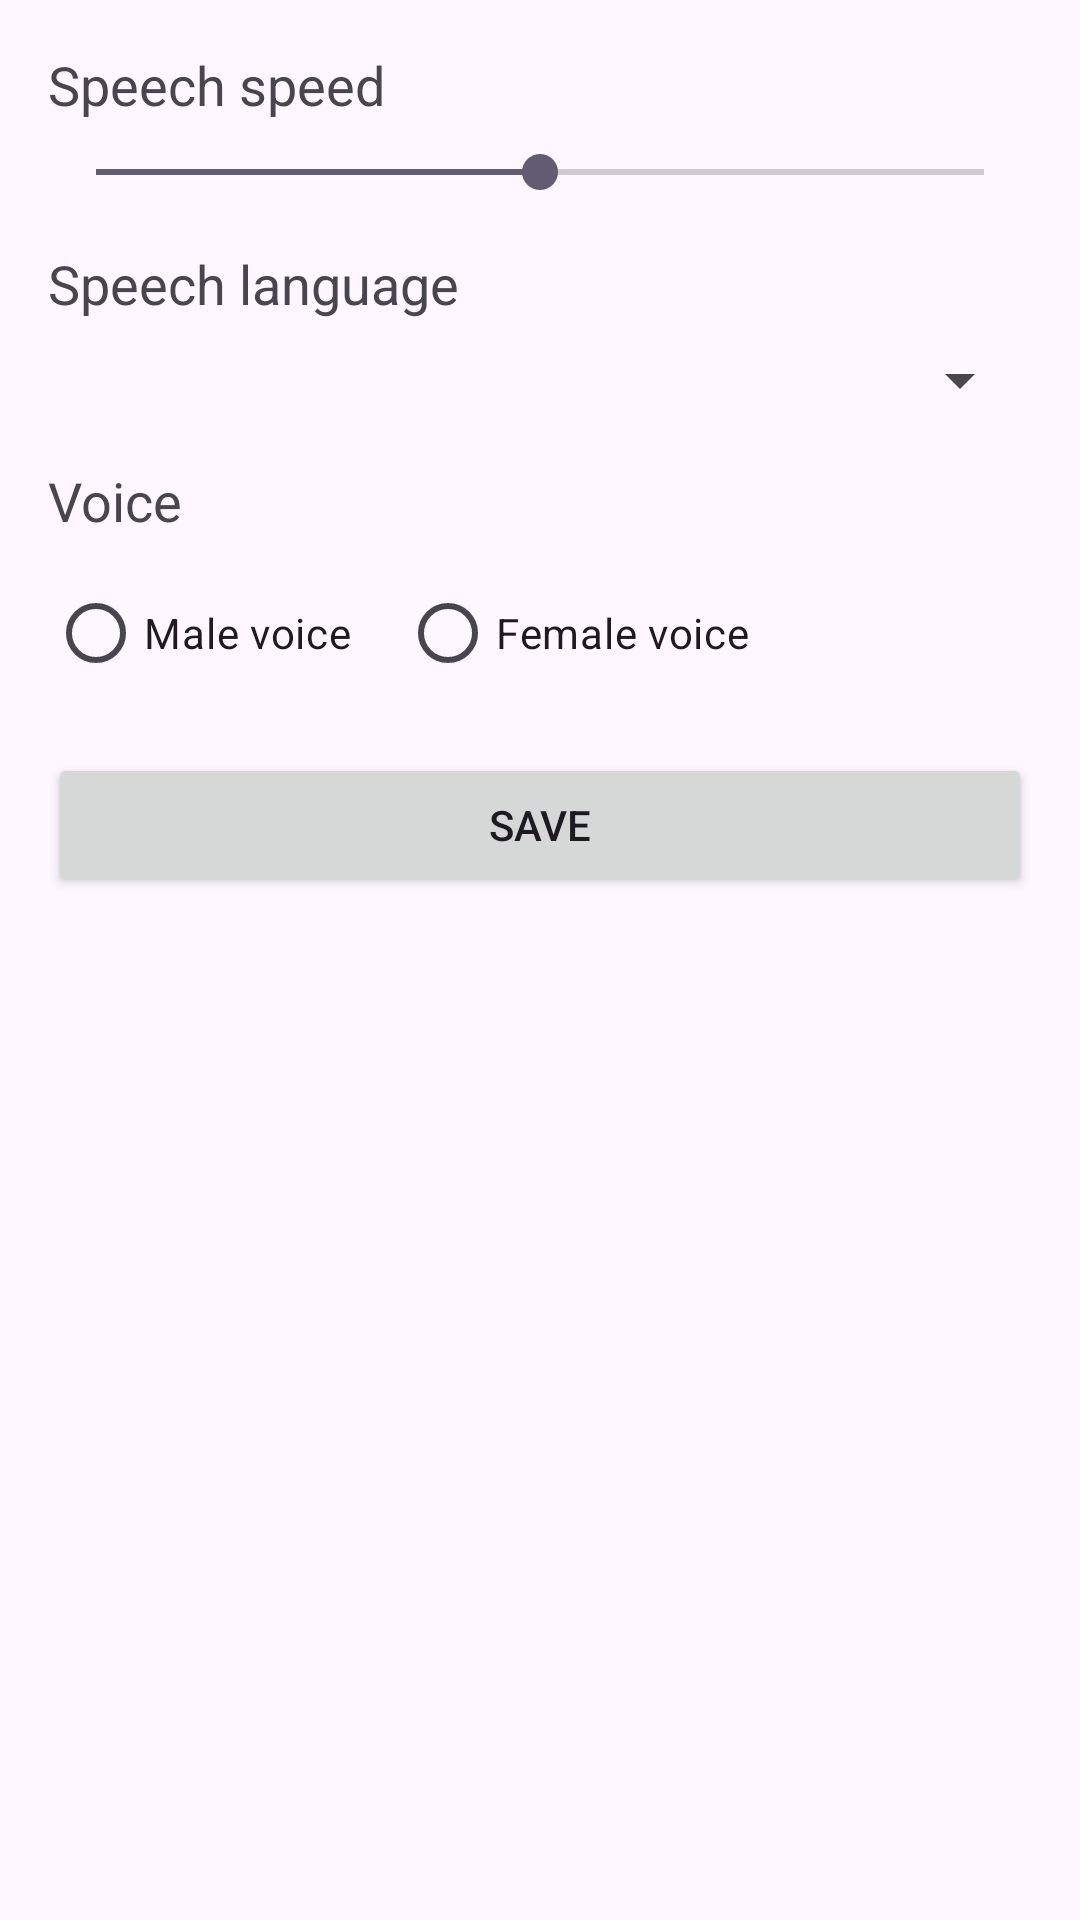

Android layout source for this screen:
<!-- AndroidManifest.xml: application theme Theme.TelegramNewsReader -->
<!-- res/layout/activity_settings.xml -->
<?xml version="1.0" encoding="utf-8"?>
<androidx.constraintlayout.widget.ConstraintLayout xmlns:android="http://schemas.android.com/apk/res/android"
    xmlns:app="http://schemas.android.com/apk/res-auto"
    android:layout_width="match_parent"
    android:layout_height="match_parent"
    android:padding="16dp"
    android:animateLayoutChanges="true">

    <TextView
        android:id="@+id/tv_speed"
        android:layout_width="wrap_content"
        android:layout_height="wrap_content"
        android:text="@string/speech_speed"
        android:textSize="18sp"
        app:layout_constraintTop_toTopOf="parent"
        app:layout_constraintStart_toStartOf="parent" />

    <SeekBar
        android:id="@+id/seek_speed"
        android:layout_width="0dp"
        android:layout_height="wrap_content"
        android:max="200"
        android:progress="100"
        android:layout_marginTop="8dp"
        app:layout_constraintTop_toBottomOf="@id/tv_speed"
        app:layout_constraintStart_toStartOf="parent"
        app:layout_constraintEnd_toEndOf="parent" />

    <TextView
        android:id="@+id/tv_language"
        android:layout_width="wrap_content"
        android:layout_height="wrap_content"
        android:text="@string/voice_language"
        android:textSize="18sp"
        android:layout_marginTop="16dp"
        app:layout_constraintTop_toBottomOf="@id/seek_speed"
        app:layout_constraintStart_toStartOf="parent" />

    <Spinner
        android:id="@+id/spinner_language"
        android:layout_width="0dp"
        android:layout_height="wrap_content"
        android:layout_marginTop="8dp"
        app:layout_constraintTop_toBottomOf="@id/tv_language"
        app:layout_constraintStart_toStartOf="parent"
        app:layout_constraintEnd_toEndOf="parent" />

    <TextView
        android:id="@+id/tv_voice"
        android:layout_width="wrap_content"
        android:layout_height="wrap_content"
        android:text="@string/voice"
        android:textSize="18sp"
        android:layout_marginTop="16dp"
        app:layout_constraintTop_toBottomOf="@id/spinner_language"
        app:layout_constraintStart_toStartOf="parent" />

    <RadioGroup
        android:id="@+id/rg_voice"
        android:layout_width="0dp"
        android:layout_height="wrap_content"
        android:orientation="horizontal"
        android:layout_marginTop="8dp"
        app:layout_constraintTop_toBottomOf="@id/tv_voice"
        app:layout_constraintStart_toStartOf="parent"
        app:layout_constraintEnd_toEndOf="parent">

        <RadioButton
            android:id="@+id/rb_male"
            android:layout_width="wrap_content"
            android:layout_height="wrap_content"
            android:text="@string/voice_male" />

        <RadioButton
            android:id="@+id/rb_female"
            android:layout_width="wrap_content"
            android:layout_height="wrap_content"
            android:layout_marginStart="16dp"
            android:text="@string/voice_female" />
    </RadioGroup>

    <Button
        android:id="@+id/btn_save"
        android:layout_width="0dp"
        android:layout_height="wrap_content"
        android:text="@string/save"
        android:layout_marginTop="16dp"
        app:layout_constraintTop_toBottomOf="@id/rg_voice"
        app:layout_constraintStart_toStartOf="parent"
        app:layout_constraintEnd_toEndOf="parent" />
</androidx.constraintlayout.widget.ConstraintLayout>
<!-- resources referenced by this layout -->
<resources>
  <string name="save">Save</string>
  <string name="speech_speed">Speech speed</string>
  <string name="voice">Voice</string>
  <string name="voice_female">Female voice</string>
  <string name="voice_language">Speech language</string>
  <string name="voice_male">Male voice</string>
  <style name="Theme.TelegramNewsReader" parent="Theme.Material3.DayNight.NoActionBar">
          <item name="colorPrimary">@color/purple_500</item>
          <item name="colorOnPrimary">@color/white</item>
          <item name="android:statusBarColor">?attr/colorPrimary</item>
          <item name="actionBarStyle">@style/CustomActionBarStyle</item>
      </style>
  <color name="purple_500">#FF6200EE</color>
  <color name="white">#FFFFFFFF</color>
  <style name="CustomActionBarStyle" parent="Widget.Material3.ActionBar.Solid">
          <item name="titleTextStyle">@style/CustomActionBarTitle</item>
          <item name="android:titleTextStyle">@style/CustomActionBarTitle</item>
      </style>
  <style name="CustomActionBarTitle" parent="TextAppearance.Material3.ActionBar.Title">
          <item name="android:textSize">18sp</item>
          <item name="android:textStyle">bold</item>
          <item name="android:textColor">?attr/colorOnPrimary</item>
          <item name="android:gravity">center</item>
      </style>
</resources>
